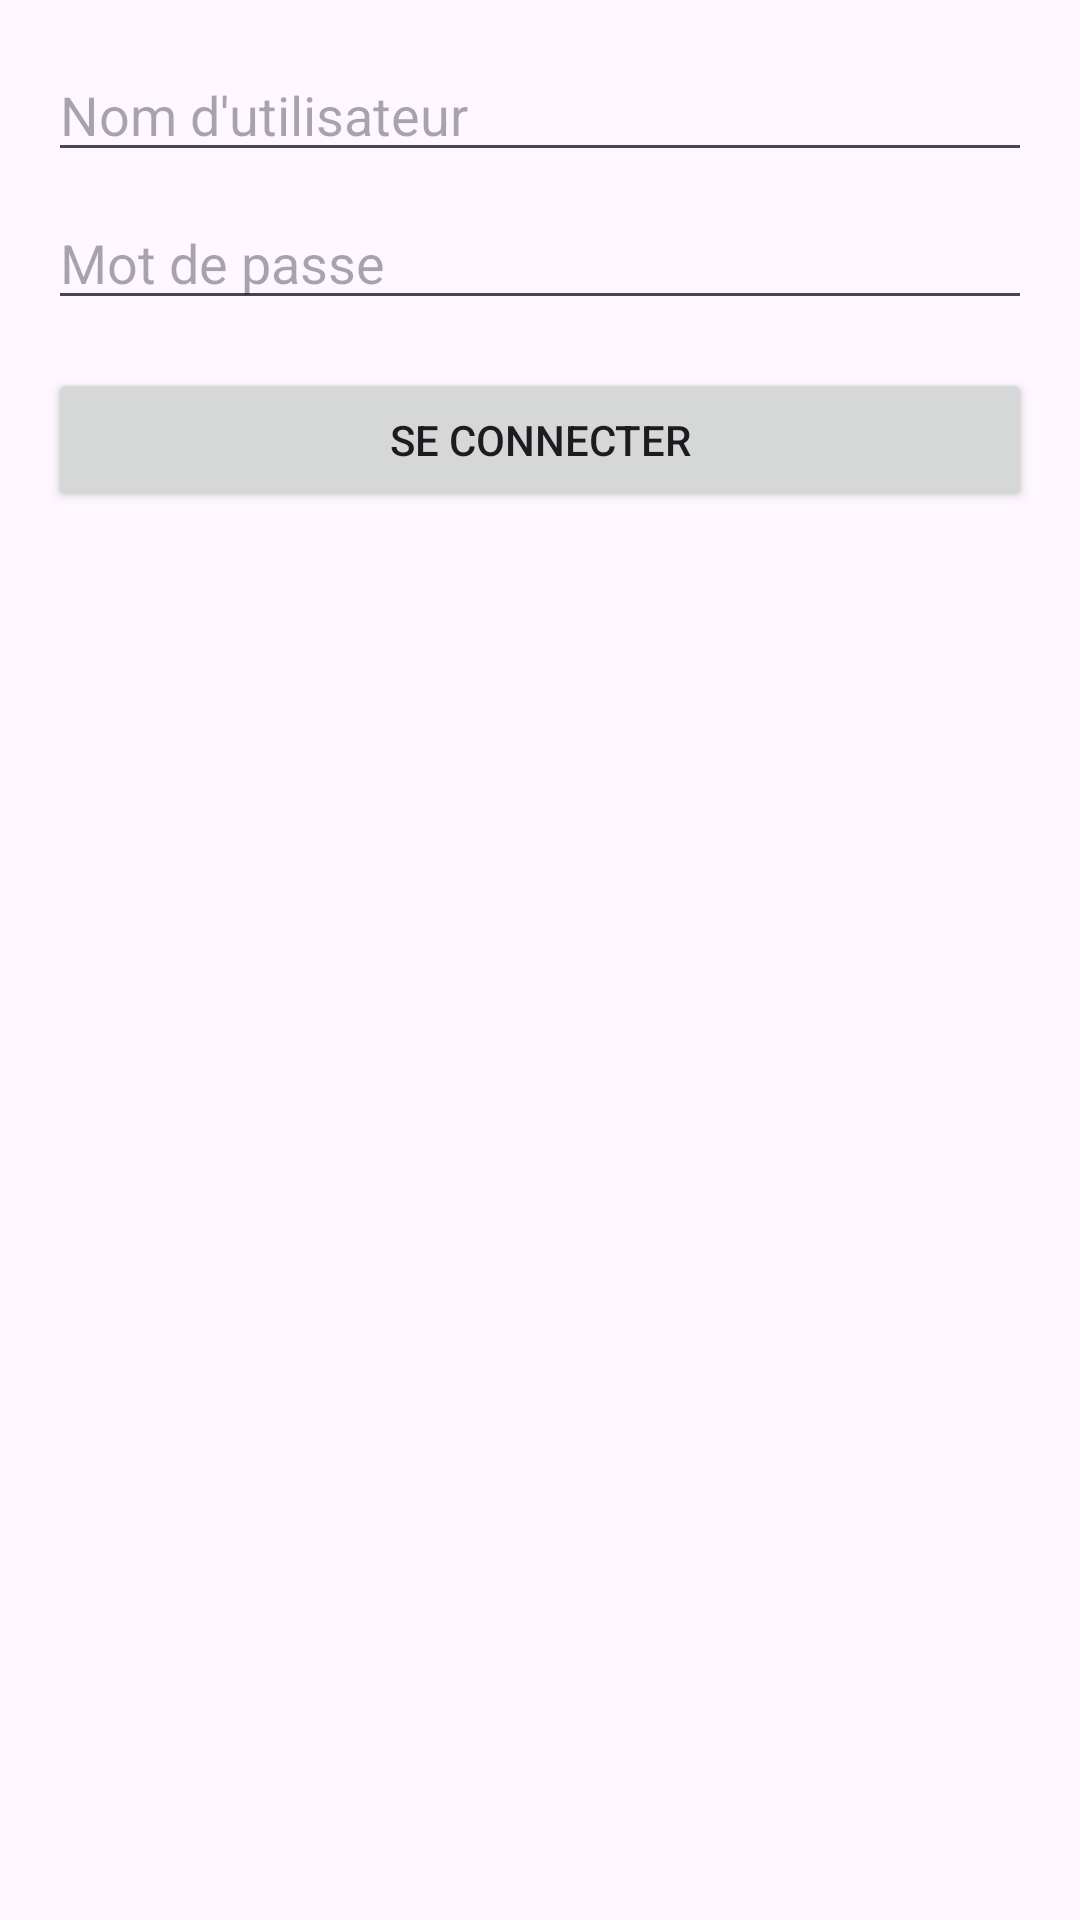

This screen was rendered from an Android layout file. Write that file and the resources it references.
<!-- AndroidManifest.xml: application theme Theme.Gestion_presence -->
<!-- res/layout/activity_login.xml -->
<?xml version="1.0" encoding="utf-8"?>
<RelativeLayout xmlns:android="http://schemas.android.com/apk/res/android"
    android:layout_width="match_parent"
    android:layout_height="match_parent"
    android:padding="16dp">

    <EditText
        android:id="@+id/editTextUsername"
        android:layout_width="match_parent"
        android:layout_height="wrap_content"
        android:hint="Nom d'utilisateur" />

    <EditText
        android:id="@+id/editTextPassword"
        android:layout_width="match_parent"
        android:layout_height="wrap_content"
        android:layout_below="@id/editTextUsername"
        android:layout_marginTop="8dp"
        android:hint="Mot de passe"
        android:inputType="textPassword" />

    <Button
        android:id="@+id/btnLogin"
        android:layout_width="match_parent"
        android:layout_height="wrap_content"
        android:layout_below="@id/editTextPassword"
        android:layout_marginTop="16dp"
        android:text="Se connecter" />

</RelativeLayout>
<!-- resources referenced by this layout -->
<resources>
  <style name="Theme.Gestion_presence" parent="Base.Theme.Gestion_presence" />
  <style name="Base.Theme.Gestion_presence" parent="Theme.Material3.DayNight.NoActionBar">
          
          
      </style>
</resources>
